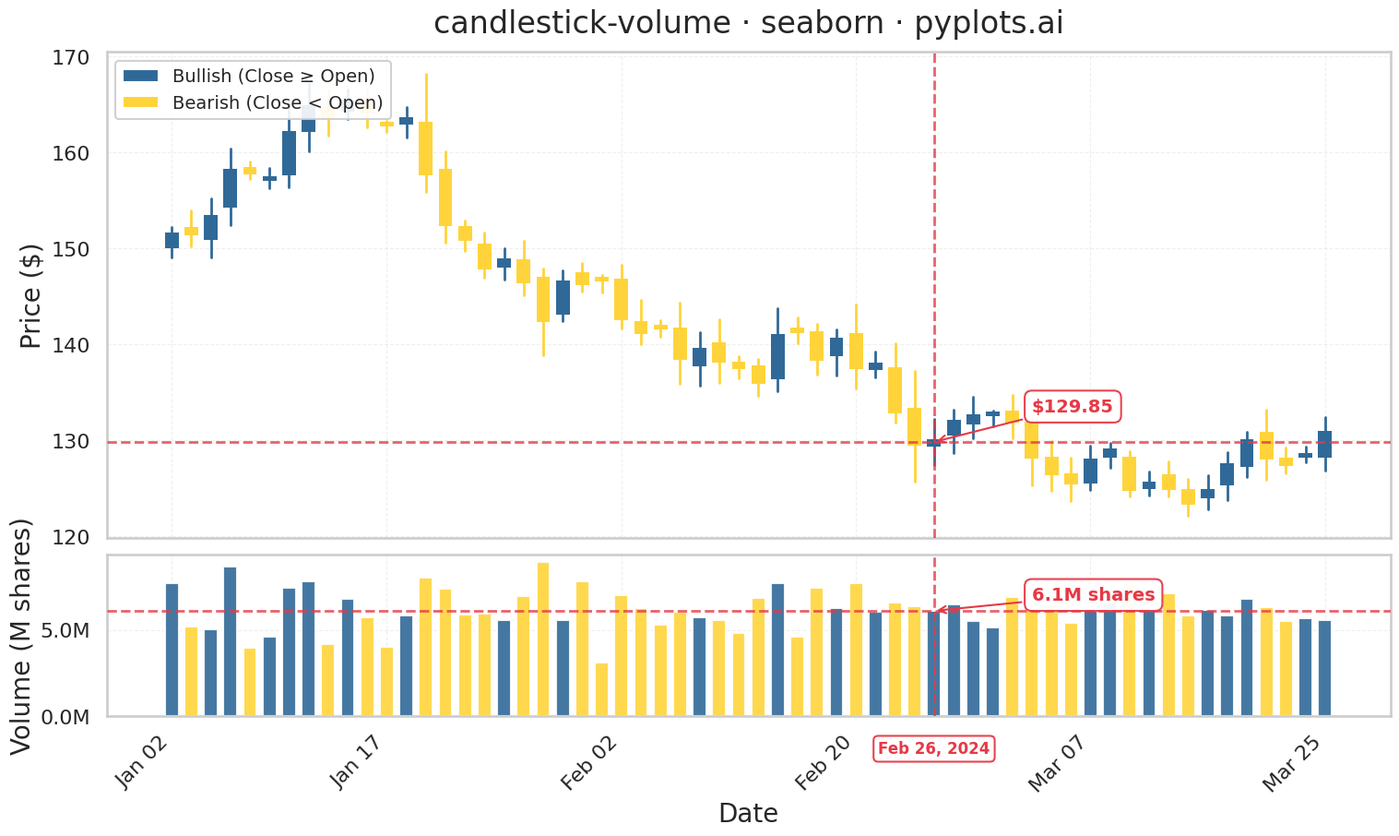

The matplotlib source for this figure:
""" pyplots.ai
candlestick-volume: Stock Candlestick Chart with Volume
Library: seaborn 0.13.2 | Python 3.13.11
Quality: 88/100 | Created: 2025-12-31
"""

import matplotlib.pyplot as plt
import numpy as np
import pandas as pd
import seaborn as sns
from matplotlib.patches import Patch


# Set seaborn style for consistent aesthetics
sns.set_style("whitegrid")
sns.set_context("talk", font_scale=1.2)

# Generate realistic stock data for 60 trading days
np.random.seed(42)
n_days = 60

# Start with a base price and generate realistic price movements
dates = pd.date_range("2024-01-02", periods=n_days, freq="B")  # Business days
base_price = 150.0

# Generate price series with trends and volatility
returns = np.random.normal(0.001, 0.02, n_days)  # Daily returns
prices = base_price * np.cumprod(1 + returns)

# Generate OHLC from the price series
opens = np.zeros(n_days)
highs = np.zeros(n_days)
lows = np.zeros(n_days)
closes = np.zeros(n_days)

opens[0] = base_price
for i in range(n_days):
    if i > 0:
        opens[i] = closes[i - 1] + np.random.normal(0, 0.5)
    closes[i] = prices[i]
    # Ensure more significant price moves for better visibility
    daily_range = abs(closes[i] - opens[i]) + np.random.uniform(1.0, 3.0)
    highs[i] = max(opens[i], closes[i]) + np.random.uniform(0.5, daily_range * 0.6)
    lows[i] = min(opens[i], closes[i]) - np.random.uniform(0.5, daily_range * 0.6)

# Generate volume with some correlation to price movements
base_volume = 5_000_000
volume = base_volume + np.random.normal(0, 1_000_000, n_days)
# Higher volume on bigger price moves
price_change = np.abs(closes - opens)
volume = volume + price_change * 500_000
volume = np.clip(volume, 1_000_000, 15_000_000).astype(int)

# Create DataFrame
df = pd.DataFrame({"date": dates, "open": opens, "high": highs, "low": lows, "close": closes, "volume": volume})

# Determine bullish vs bearish candles
df["bullish"] = df["close"] >= df["open"]
df["day_idx"] = range(len(df))

# Colors for consistent styling
BULLISH_COLOR = "#306998"  # Python Blue
BEARISH_COLOR = "#FFD43B"  # Python Yellow

# Create figure with two subplots sharing x-axis (75% price, 25% volume)
fig, (ax1, ax2) = plt.subplots(2, 1, figsize=(16, 9), height_ratios=[3, 1], sharex=True, gridspec_kw={"hspace": 0.05})

# Set grid below chart elements FIRST before any plotting
for ax in [ax1, ax2]:
    ax.set_axisbelow(True)

# === Upper pane: Candlestick chart using seaborn ===
# Prepare data for seaborn lineplot (wicks) - create long format for high-low lines
df["wick_min"] = df[["open", "close"]].min(axis=1)
df["wick_max"] = df[["open", "close"]].max(axis=1)
df["body_height"] = (df["wick_max"] - df["wick_min"]).clip(lower=0.5)  # Minimum height for visibility
df["direction"] = df["bullish"].map({True: "Bullish", False: "Bearish"})

# Draw high-low wicks using seaborn lineplot with units parameter
wick_long = pd.melt(
    df[["day_idx", "high", "low", "direction"]],
    id_vars=["day_idx", "direction"],
    value_vars=["low", "high"],
    var_name="price_type",
    value_name="price",
).sort_values(["day_idx", "price_type"])

sns.lineplot(
    data=wick_long,
    x="day_idx",
    y="price",
    hue="direction",
    palette={"Bullish": BULLISH_COLOR, "Bearish": BEARISH_COLOR},
    linewidth=2,
    units="day_idx",
    estimator=None,
    legend=False,
    ax=ax1,
    zorder=2,
)

# Draw candle bodies with minimum height for visibility
for _, row in df.iterrows():
    color = BULLISH_COLOR if row["bullish"] else BEARISH_COLOR
    body_low = row["wick_min"]
    body_high = body_low + row["body_height"]
    ax1.fill_between(
        [row["day_idx"] - 0.35, row["day_idx"] + 0.35],
        [body_low] * 2,
        [body_high] * 2,
        color=color,
        alpha=1.0,
        linewidth=0,
        zorder=3,
    )

# Style the price axis
ax1.set_ylabel("Price ($)", fontsize=20)
ax1.set_xlabel("")
ax1.tick_params(axis="both", labelsize=16)
ax1.set_title("candlestick-volume · seaborn · pyplots.ai", fontsize=24, pad=15)

# Set y-axis range with padding
price_min = df["low"].min()
price_max = df["high"].max()
price_padding = (price_max - price_min) * 0.05
ax1.set_ylim(price_min - price_padding, price_max + price_padding)

# === Lower pane: Volume bars ===
# Draw volume bars directly with matplotlib to ensure single bar per day
# Colors match the candlestick bullish/bearish scheme
bar_colors = [BULLISH_COLOR if b else BEARISH_COLOR for b in df["bullish"]]
ax2.bar(df["day_idx"], df["volume"], color=bar_colors, width=0.7, alpha=0.9, zorder=2)

# Style the volume axis with units
ax2.set_ylabel("Volume (M shares)", fontsize=20)
ax2.set_xlabel("Date", fontsize=20)
ax2.tick_params(axis="both", labelsize=16)

# Format y-axis for volume (millions)
ax2.yaxis.set_major_formatter(plt.FuncFormatter(lambda x, p: f"{x / 1e6:.1f}M"))

# === Aligned grid lines across both panes ===
# Use consistent grid styling (grid already set below via set_axisbelow earlier)
for ax in [ax1, ax2]:
    ax.grid(True, axis="both", alpha=0.3, linestyle="--", linewidth=0.8)

# Configure x-axis with date labels at regular intervals
n_ticks = 6
tick_positions = np.linspace(0, len(df) - 1, n_ticks, dtype=int)
tick_labels = [df.iloc[i]["date"].strftime("%b %d") for i in tick_positions]
ax2.set_xticks(tick_positions)
ax2.set_xticklabels(tick_labels, rotation=45, ha="right")

# Add legend to price pane
legend_elements = [
    Patch(facecolor=BULLISH_COLOR, label="Bullish (Close ≥ Open)"),
    Patch(facecolor=BEARISH_COLOR, label="Bearish (Close < Open)"),
]
ax1.legend(handles=legend_elements, loc="upper left", fontsize=14, framealpha=0.9)

# === Add crosshair cursor spanning both panes ===
# Draw static crosshair lines at a representative position to show the feature
# Using a position at approximately 2/3 of the chart for good visibility
crosshair_idx = int(len(df) * 0.65)
crosshair_price = (df.iloc[crosshair_idx]["high"] + df.iloc[crosshair_idx]["low"]) / 2
crosshair_volume = df.iloc[crosshair_idx]["volume"]

# Vertical crosshair line spanning both panes - more prominent styling
crosshair_color = "#E63946"  # Red for high visibility
for ax in [ax1, ax2]:
    ax.axvline(x=crosshair_idx, color=crosshair_color, linestyle="--", linewidth=2, alpha=0.8, zorder=5)

# Horizontal crosshair lines in both panes for precise reading
ax1.axhline(y=crosshair_price, color=crosshair_color, linestyle="--", linewidth=2, alpha=0.8, zorder=5)
ax2.axhline(y=crosshair_volume, color=crosshair_color, linestyle="--", linewidth=2, alpha=0.8, zorder=5)

# Add crosshair label annotation for price pane with arrow
ax1.annotate(
    f"${crosshair_price:.2f}",
    xy=(crosshair_idx, crosshair_price),
    xytext=(crosshair_idx + 5, crosshair_price + (price_max - price_min) * 0.08),
    fontsize=14,
    fontweight="bold",
    color=crosshair_color,
    va="center",
    arrowprops={"arrowstyle": "->", "color": crosshair_color, "lw": 1.5},
    bbox={"boxstyle": "round,pad=0.4", "facecolor": "white", "edgecolor": crosshair_color, "alpha": 0.95},
)

# Add crosshair label annotation for volume pane with arrow
ax2.annotate(
    f"{crosshair_volume / 1e6:.1f}M shares",
    xy=(crosshair_idx, crosshair_volume),
    xytext=(crosshair_idx + 5, crosshair_volume * 1.15),
    fontsize=14,
    fontweight="bold",
    color=crosshair_color,
    va="center",
    arrowprops={"arrowstyle": "->", "color": crosshair_color, "lw": 1.5},
    bbox={"boxstyle": "round,pad=0.4", "facecolor": "white", "edgecolor": crosshair_color, "alpha": 0.95},
)

# Add date label at crosshair position
crosshair_date = df.iloc[crosshair_idx]["date"].strftime("%b %d, %Y")
ax2.annotate(
    crosshair_date,
    xy=(crosshair_idx, 0),
    xytext=(crosshair_idx, -ax2.get_ylim()[1] * 0.15),
    fontsize=12,
    fontweight="bold",
    color=crosshair_color,
    ha="center",
    va="top",
    bbox={"boxstyle": "round,pad=0.3", "facecolor": "white", "edgecolor": crosshair_color, "alpha": 0.95},
    annotation_clip=False,
)

# Adjust layout and save
fig.subplots_adjust(left=0.08, right=0.95, top=0.92, bottom=0.12, hspace=0.05)
plt.savefig("plot.png", dpi=300, bbox_inches="tight")
